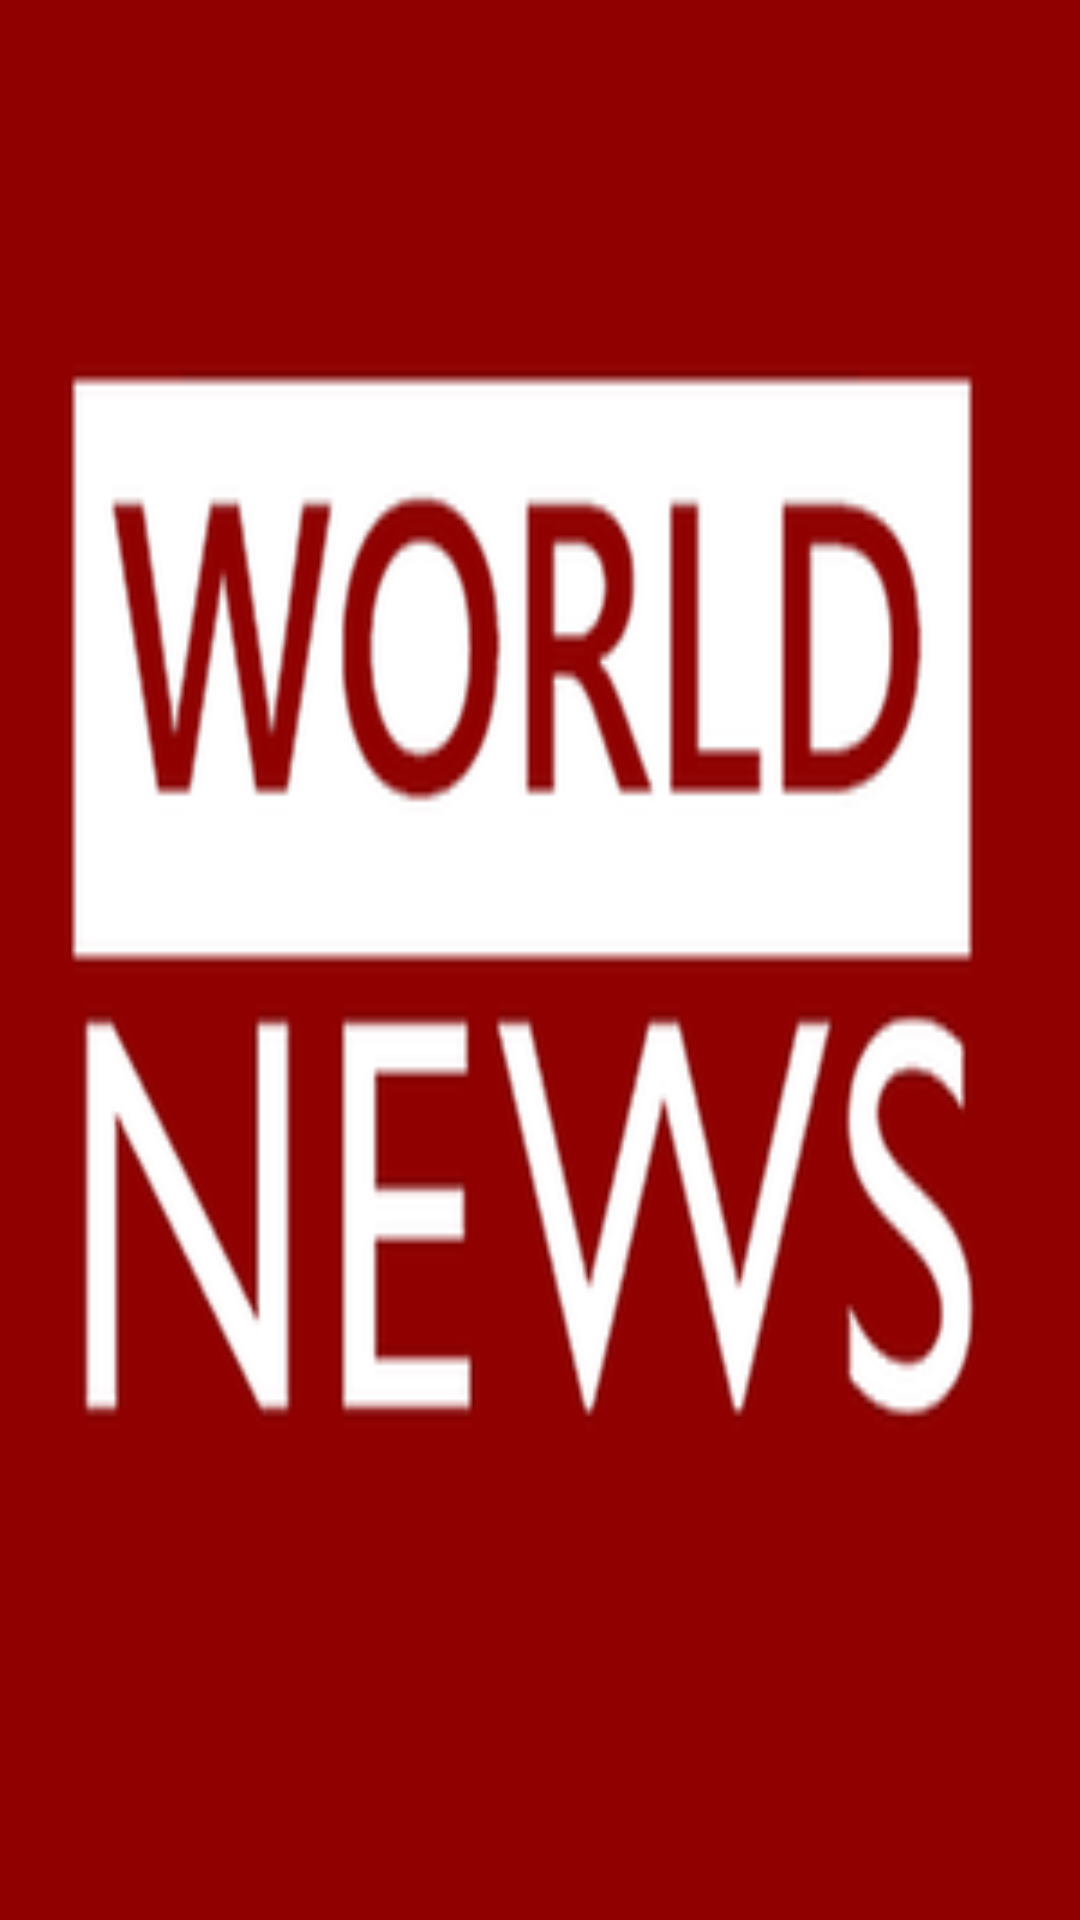

Reconstruct the res/layout file that produces this screen, plus the resources it refers to.
<!-- AndroidManifest.xml: application theme AppTheme -->
<!-- res/layout/activity_splash.xml -->
<?xml version="1.0" encoding="utf-8"?>
<RelativeLayout
xmlns:android="http://schemas.android.com/apk/res/android"
xmlns:tools="http://schemas.android.com/tools"
android:layout_width="match_parent"
android:layout_height="match_parent"
tools:context="com.example.marwa.worldnews.activities.SplashActivity">



<ImageView
    android:layout_width="match_parent"
    android:layout_height="match_parent"
    android:scaleType="fitXY"
    android:src="@drawable/world_news"
    android:contentDescription="@string/world_news" />
</RelativeLayout>
<!-- resources referenced by this layout -->
<resources>
  <!-- drawable world_news: png bitmap (drawable-hdpi, 8095 bytes) -->
  <string name="world_news">World News</string>
  <style name="AppTheme" parent="Theme.AppCompat.Light.DarkActionBar">
          
          <item name="colorPrimary">@color/colorPrimary</item>
          <item name="colorPrimaryDark">@color/colorPrimaryDark</item>
          <item name="colorAccent">@color/colorAccent</item>
  
          <item name="preferenceTheme">@style/PreferenceThemeOverlay</item>
      </style>
  <color name="colorPrimary">#e10004</color>
  <color name="colorPrimaryDark">#a60005</color>
  <color name="colorAccent">#FF4081</color>
</resources>
